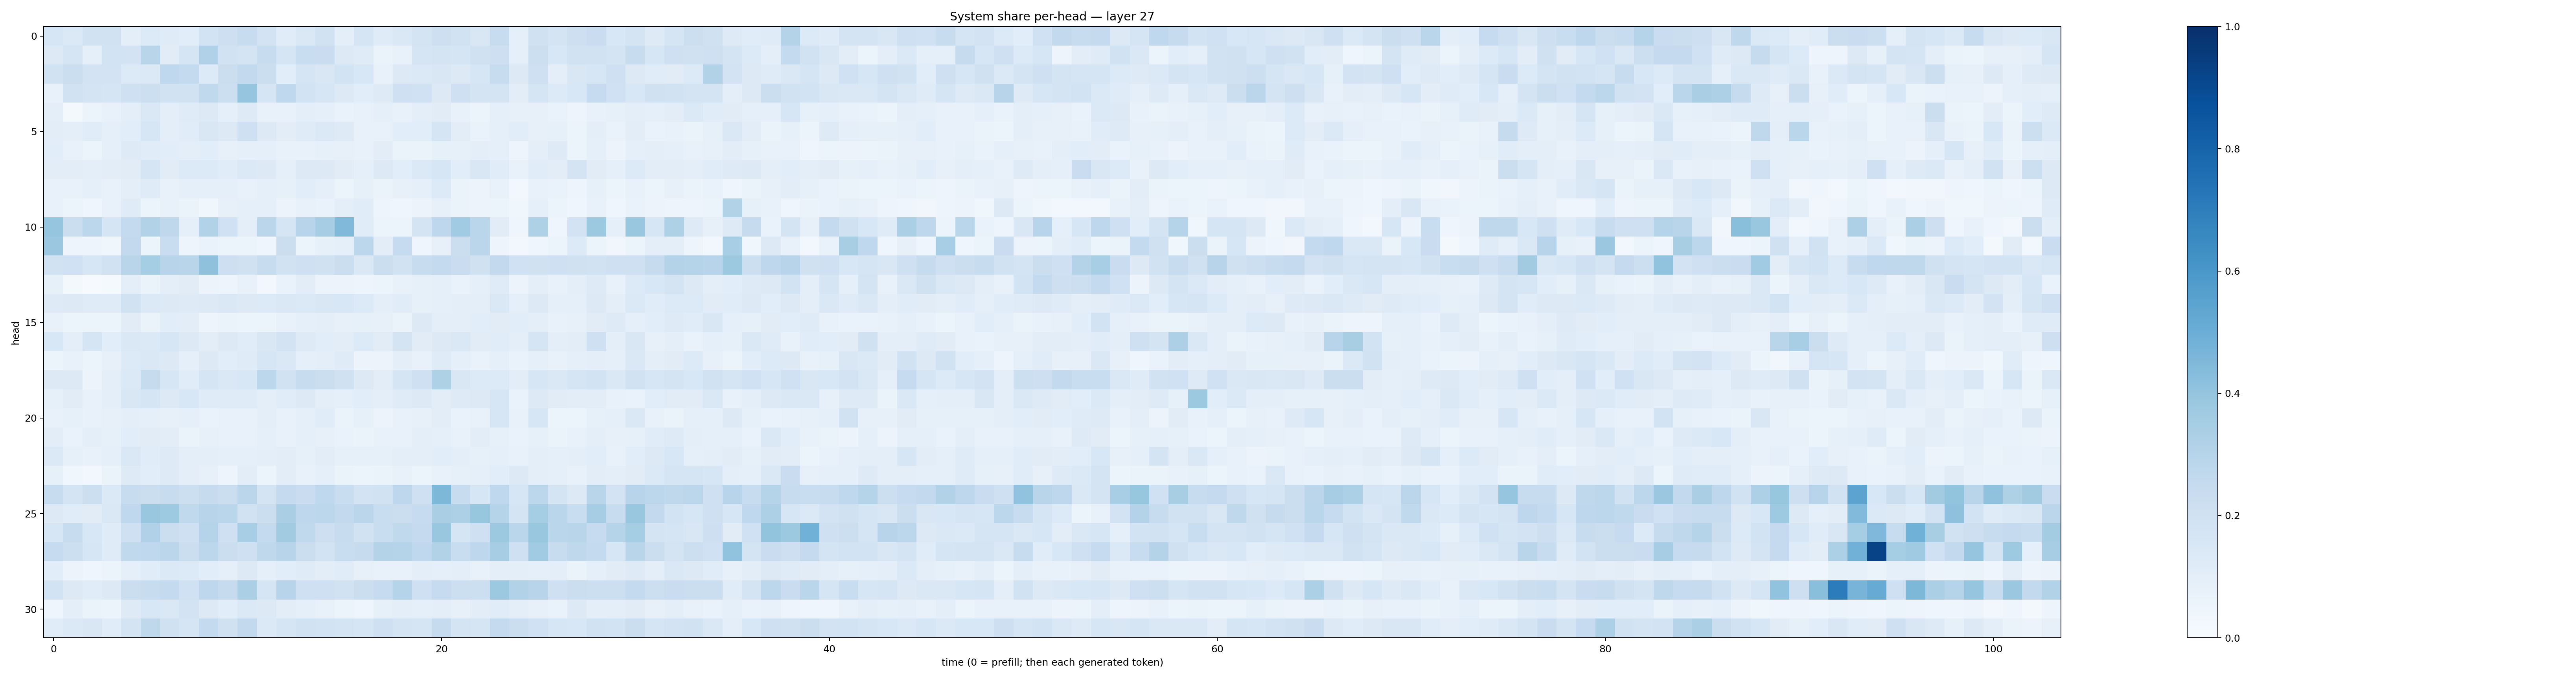

The file beside this chart, header and first rows:
0.15772782, 0.13690771, 0.18877317, 0.19272834, 0.09961421, 0.13402447, 0.119121216, 0.10558306, 0.18624957, 0.21266113, 0.2349457, 0.1809874, 0.11585116, 0.14649886, 0.19194673, 0.09708614, 0.17056182, 0.11878338, 0.14314465, 0.17337838, 0.21373722, 0.19225824, 0.14968182, 0.23636898
0.1291, 0.1699, 0.08868, 0.1842, 0.1797, 0.2921, 0.1125, 0.1706, 0.3199, 0.1943, 0.1742, 0.238, 0.1714, 0.2312, 0.2292, 0.1314, 0.1187, 0.06327, 0.07302, 0.1648, 0.1739, 0.1706, 0.198, 0.2119
0.1882, 0.2238, 0.1818, 0.1811, 0.1333, 0.1396, 0.2691, 0.2542, 0.1357, 0.2197, 0.2607, 0.2212, 0.1092, 0.1699, 0.1503, 0.187, 0.1542, 0.0765, 0.1296, 0.1405, 0.1522, 0.1271, 0.1606, 0.237
0.07082, 0.1947, 0.1753, 0.1647, 0.2103, 0.2186, 0.1915, 0.1937, 0.2629, 0.2177, 0.3983, 0.1661, 0.2687, 0.1868, 0.1604, 0.1326, 0.1062, 0.1244, 0.2076, 0.2011, 0.1326, 0.2071, 0.1784, 0.175
0.1005, 0.0184, 0.05884, 0.07623, 0.09885, 0.1433, 0.09782, 0.1201, 0.1311, 0.08672, 0.1233, 0.07738, 0.07456, 0.1002, 0.08935, 0.06789, 0.07583, 0.09141, 0.0728, 0.09855, 0.1112, 0.07531, 0.05907, 0.09063
0.1029, 0.1015, 0.1133, 0.09244, 0.1069, 0.1563, 0.1006, 0.1144, 0.1499, 0.1252, 0.2031, 0.1271, 0.1037, 0.1178, 0.1385, 0.1242, 0.07173, 0.07532, 0.1061, 0.1084, 0.1701, 0.1039, 0.06991, 0.09145
0.1078, 0.07778, 0.0589, 0.0907, 0.1249, 0.1161, 0.108, 0.1013, 0.1083, 0.08134, 0.088, 0.08754, 0.07067, 0.0722, 0.08256, 0.0805, 0.07312, 0.1039, 0.06442, 0.06638, 0.08546, 0.08506, 0.09504, 0.09082
0.1036, 0.102, 0.09913, 0.1035, 0.1101, 0.1663, 0.1119, 0.1341, 0.1348, 0.1144, 0.1394, 0.1296, 0.0905, 0.1269, 0.1312, 0.1103, 0.08622, 0.1251, 0.1071, 0.1401, 0.1576, 0.1078, 0.1495, 0.1154
0.07624, 0.078, 0.08703, 0.0776, 0.1003, 0.1175, 0.07403, 0.08711, 0.09019, 0.08833, 0.07194, 0.09004, 0.08284, 0.1089, 0.09055, 0.05432, 0.08514, 0.06254, 0.08137, 0.08704, 0.1338, 0.06566, 0.057, 0.07515
0.07259, 0.05982, 0.04311, 0.07479, 0.1189, 0.06057, 0.07281, 0.06512, 0.03545, 0.07951, 0.08964, 0.09217, 0.05846, 0.07276, 0.06862, 0.09723, 0.1169, 0.05002, 0.03976, 0.05606, 0.0804, 0.06476, 0.05594, 0.05365
0.3982, 0.2239, 0.2774, 0.1652, 0.257, 0.3111, 0.2725, 0.08628, 0.3158, 0.1999, 0.09582, 0.2849, 0.1649, 0.2947, 0.3515, 0.4475, 0.1165, 0.05986, 0.05967, 0.1726, 0.275, 0.3672, 0.2885, 0.1102
0.3804, 0.04699, 0.04963, 0.03694, 0.2611, 0.06066, 0.2315, 0.05035, 0.06756, 0.05108, 0.05342, 0.04672, 0.2202, 0.05905, 0.08276, 0.09144, 0.2785, 0.1039, 0.2466, 0.03971, 0.08005, 0.226, 0.285, 0.05058
0.1914, 0.2026, 0.1622, 0.1904, 0.2921, 0.3548, 0.2937, 0.2924, 0.4103, 0.2146, 0.1953, 0.2419, 0.1949, 0.2057, 0.1965, 0.2244, 0.1434, 0.2211, 0.1948, 0.2369, 0.2571, 0.2276, 0.1985, 0.2593
0.08384, 0.01717, 0.005181, 0.01432, 0.09544, 0.06562, 0.09539, 0.1094, 0.05669, 0.04961, 0.07645, 0.02418, 0.06925, 0.103, 0.05495, 0.05768, 0.05014, 0.05353, 0.07273, 0.08478, 0.08753, 0.06778, 0.09352, 0.1172
0.1234, 0.1319, 0.1201, 0.1198, 0.1927, 0.139, 0.1306, 0.1246, 0.1281, 0.1468, 0.1286, 0.1361, 0.1482, 0.1375, 0.1499, 0.1542, 0.1335, 0.0962, 0.1133, 0.08396, 0.09248, 0.09765, 0.09386, 0.1478
0.07313, 0.05882, 0.05253, 0.06239, 0.1131, 0.06285, 0.1078, 0.1054, 0.04733, 0.06442, 0.06003, 0.05914, 0.07171, 0.09135, 0.09677, 0.08165, 0.08319, 0.08016, 0.0657, 0.1252, 0.09993, 0.0975, 0.1076, 0.1101
0.1533, 0.1007, 0.1671, 0.1076, 0.1455, 0.1373, 0.1618, 0.1281, 0.1031, 0.126, 0.1143, 0.1521, 0.1807, 0.1217, 0.1059, 0.1024, 0.1365, 0.1103, 0.1735, 0.1096, 0.1299, 0.1484, 0.1095, 0.1143
0.05264, 0.07325, 0.06188, 0.07856, 0.1341, 0.1469, 0.1309, 0.09115, 0.1304, 0.1079, 0.1208, 0.162, 0.1425, 0.08776, 0.09648, 0.1175, 0.05637, 0.05483, 0.1002, 0.07194, 0.1194, 0.08959, 0.06846, 0.09293
0.1258, 0.1271, 0.05731, 0.09852, 0.139, 0.2433, 0.1575, 0.1158, 0.1712, 0.1444, 0.1535, 0.2801, 0.1925, 0.2421, 0.2203, 0.1959, 0.1267, 0.1021, 0.1648, 0.2091, 0.3214, 0.1506, 0.1339, 0.1365
0.08365, 0.1103, 0.07251, 0.09568, 0.1519, 0.1651, 0.1259, 0.1528, 0.1197, 0.1183, 0.1174, 0.09565, 0.1151, 0.1286, 0.09474, 0.08905, 0.109, 0.0948, 0.1191, 0.1272, 0.1044, 0.1218, 0.1316, 0.1612
0.07513, 0.08242, 0.07281, 0.08194, 0.0974, 0.08926, 0.0783, 0.09239, 0.06855, 0.07207, 0.07153, 0.09521, 0.07236, 0.09134, 0.1141, 0.06521, 0.08498, 0.05668, 0.07258, 0.07954, 0.1022, 0.06932, 0.07578, 0.1579
0.1017, 0.06854, 0.1007, 0.08223, 0.1089, 0.112, 0.1022, 0.06618, 0.07867, 0.07505, 0.07611, 0.08594, 0.0768, 0.09151, 0.08201, 0.06928, 0.06476, 0.07212, 0.07334, 0.09444, 0.09051, 0.07631, 0.105, 0.08395
0.1377, 0.08419, 0.07753, 0.08899, 0.1459, 0.1168, 0.1219, 0.09452, 0.09461, 0.0867, 0.08615, 0.09398, 0.1047, 0.08579, 0.1049, 0.08214, 0.08516, 0.08589, 0.101, 0.09538, 0.1066, 0.09789, 0.08388, 0.09041
0.0834, 0.03725, 0.02452, 0.06319, 0.1242, 0.1078, 0.1215, 0.0967, 0.08035, 0.04772, 0.1053, 0.06001, 0.1039, 0.07742, 0.08726, 0.06618, 0.06222, 0.06619, 0.07785, 0.05901, 0.07047, 0.08379, 0.08671, 0.1066
0.2414, 0.1787, 0.2152, 0.1399, 0.2401, 0.2228, 0.2364, 0.2173, 0.2459, 0.226, 0.2847, 0.1739, 0.2522, 0.23, 0.2693, 0.2306, 0.1822, 0.1943, 0.2739, 0.2071, 0.4538, 0.238, 0.1574, 0.2694
0.128, 0.114, 0.1123, 0.1439, 0.2691, 0.3896, 0.3748, 0.2627, 0.296, 0.2861, 0.194, 0.2249, 0.3385, 0.2755, 0.2781, 0.2595, 0.2814, 0.2311, 0.2222, 0.2491, 0.3387, 0.3251, 0.3914, 0.3001
0.1582, 0.2417, 0.1535, 0.1211, 0.2097, 0.32, 0.2244, 0.2094, 0.3011, 0.2058, 0.3451, 0.2575, 0.3611, 0.2641, 0.2119, 0.2388, 0.1899, 0.2343, 0.2654, 0.2512, 0.3886, 0.1654, 0.2039, 0.3751
0.2472, 0.2183, 0.1595, 0.1187, 0.2653, 0.2663, 0.2815, 0.222, 0.2803, 0.2231, 0.2056, 0.273, 0.2942, 0.226, 0.1853, 0.2318, 0.2441, 0.3061, 0.3023, 0.2662, 0.3093, 0.2313, 0.2741, 0.3494
0.107, 0.05599, 0.04567, 0.05906, 0.09371, 0.1139, 0.1386, 0.133, 0.1065, 0.09167, 0.1276, 0.08775, 0.1066, 0.1204, 0.102, 0.115, 0.07896, 0.075, 0.07587, 0.09431, 0.09311, 0.09939, 0.07539, 0.09973
0.1852, 0.1299, 0.1159, 0.1293, 0.2232, 0.235, 0.2539, 0.2008, 0.2752, 0.2424, 0.3333, 0.1684, 0.2966, 0.2078, 0.2081, 0.1933, 0.2265, 0.2497, 0.2973, 0.2059, 0.2485, 0.2187, 0.2184, 0.3776
0.04641, 0.09463, 0.06629, 0.05187, 0.1212, 0.1526, 0.1424, 0.1835, 0.1269, 0.1063, 0.1384, 0.1288, 0.102, 0.09012, 0.0766, 0.05199, 0.04321, 0.08571, 0.09775, 0.09294, 0.0942, 0.08011, 0.104, 0.1137
0.1161, 0.1368, 0.1492, 0.1147, 0.1732, 0.2717, 0.1979, 0.1692, 0.2562, 0.1988, 0.2596, 0.1386, 0.1655, 0.1941, 0.1843, 0.173, 0.1699, 0.2071, 0.1796, 0.1697, 0.2427, 0.1764, 0.1662, 0.2509
